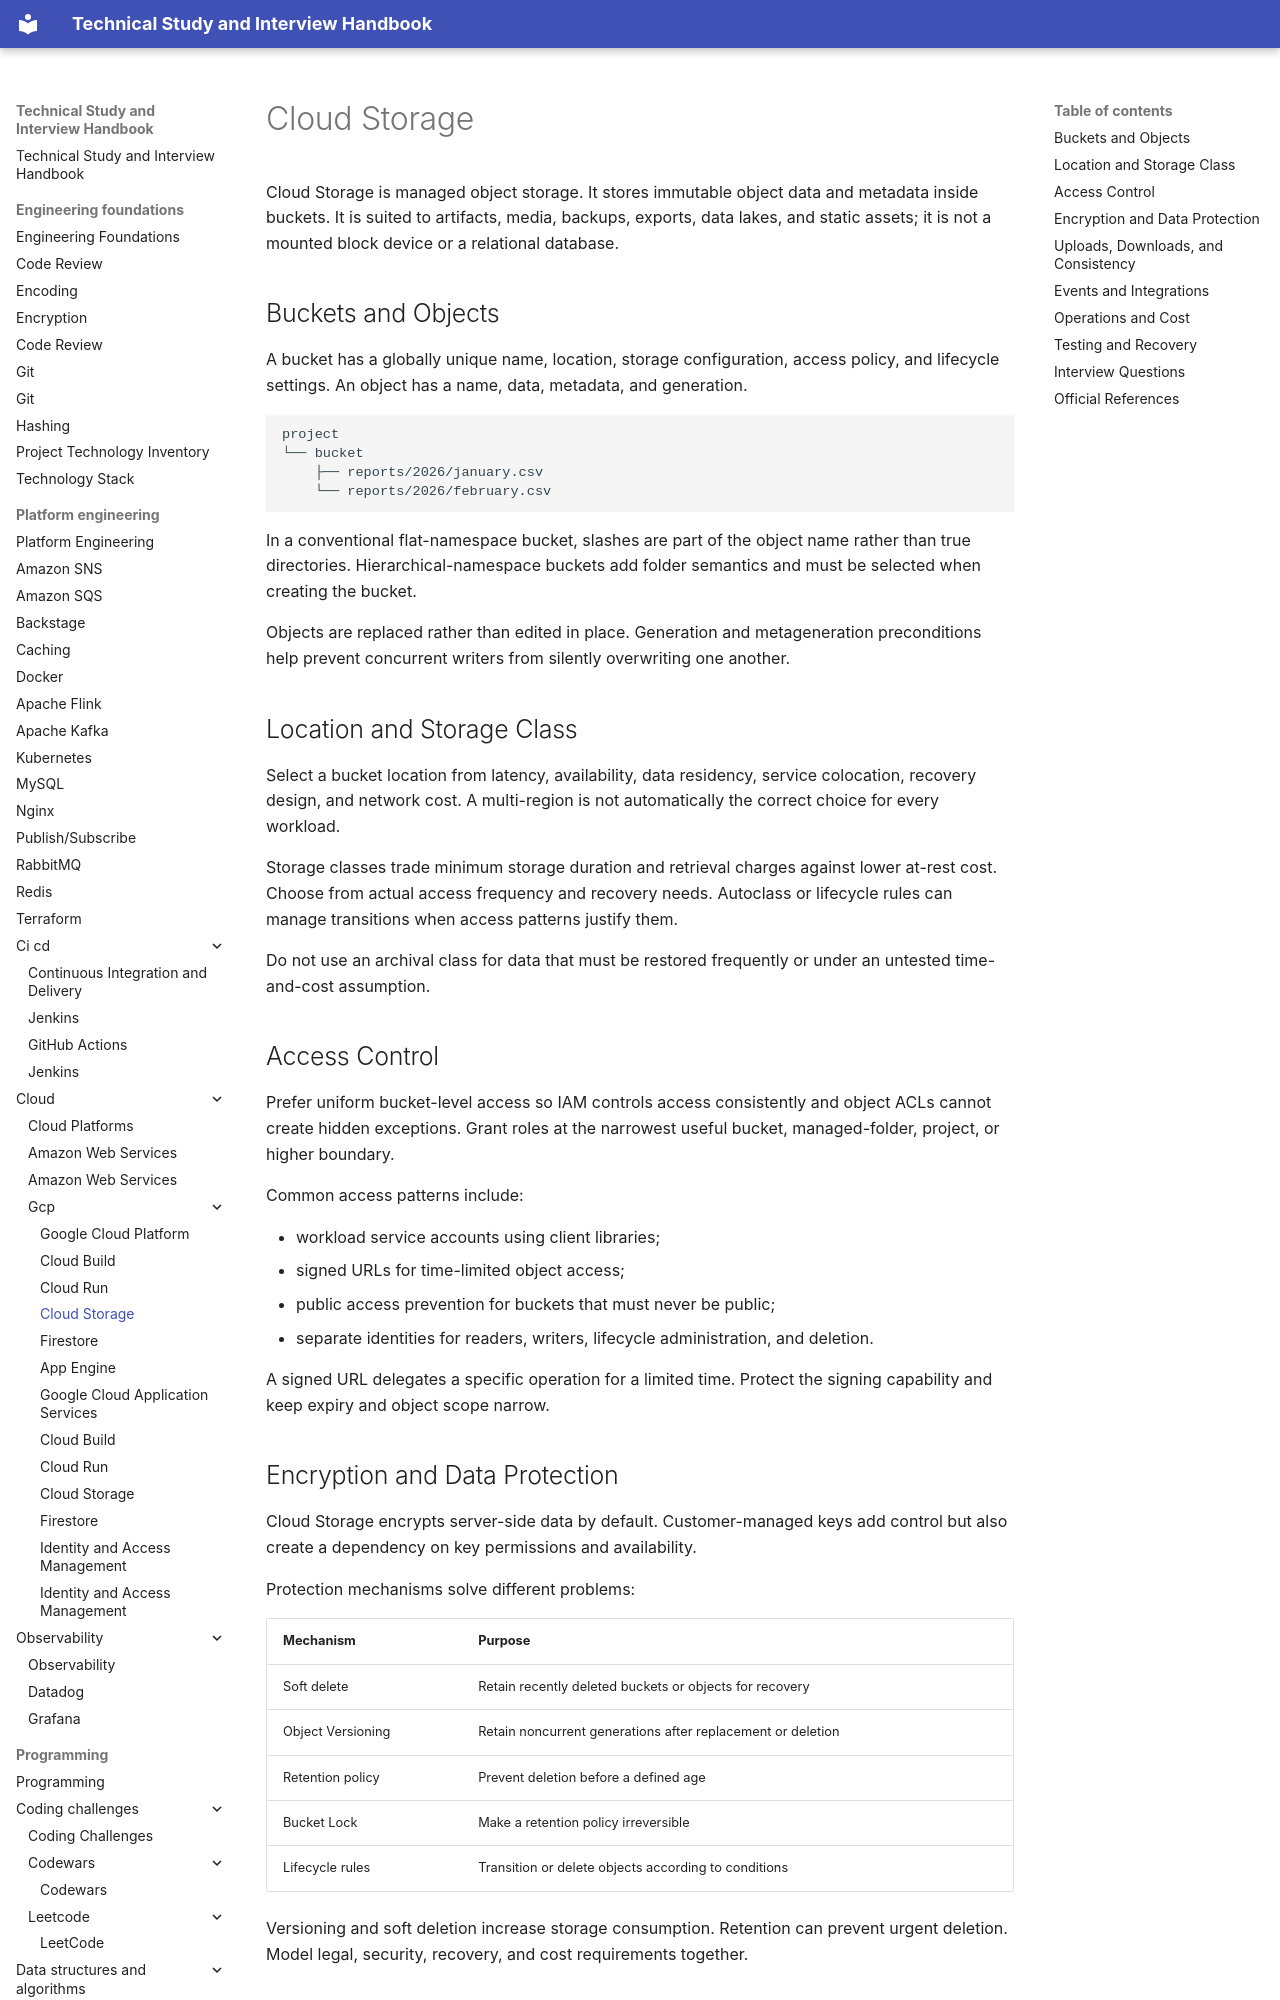

repository: DonalGeraghty/study-repository · page: platform-engineering/cloud/gcp/cloud-storage/index.html · generator: mkdocs

---
tags:
  - platform-engineering/cloud/gcp
---

# Cloud Storage

Cloud Storage is managed object storage. It stores immutable object data and metadata inside buckets. It is suited to artifacts, media, backups, exports, data lakes, and static assets; it is not a mounted block device or a relational database.

## Buckets and Objects

A bucket has a globally unique name, location, storage configuration, access policy, and lifecycle settings. An object has a name, data, metadata, and generation.

```text
project
└── bucket
    ├── reports/2026/january.csv
    └── reports/2026/february.csv
```

In a conventional flat-namespace bucket, slashes are part of the object name rather than true directories. Hierarchical-namespace buckets add folder semantics and must be selected when creating the bucket.

Objects are replaced rather than edited in place. Generation and metageneration preconditions help prevent concurrent writers from silently overwriting one another.

## Location and Storage Class

Select a bucket location from latency, availability, data residency, service colocation, recovery design, and network cost. A multi-region is not automatically the correct choice for every workload.

Storage classes trade minimum storage duration and retrieval charges against lower at-rest cost. Choose from actual access frequency and recovery needs. Autoclass or lifecycle rules can manage transitions when access patterns justify them.

Do not use an archival class for data that must be restored frequently or under an untested time-and-cost assumption.
